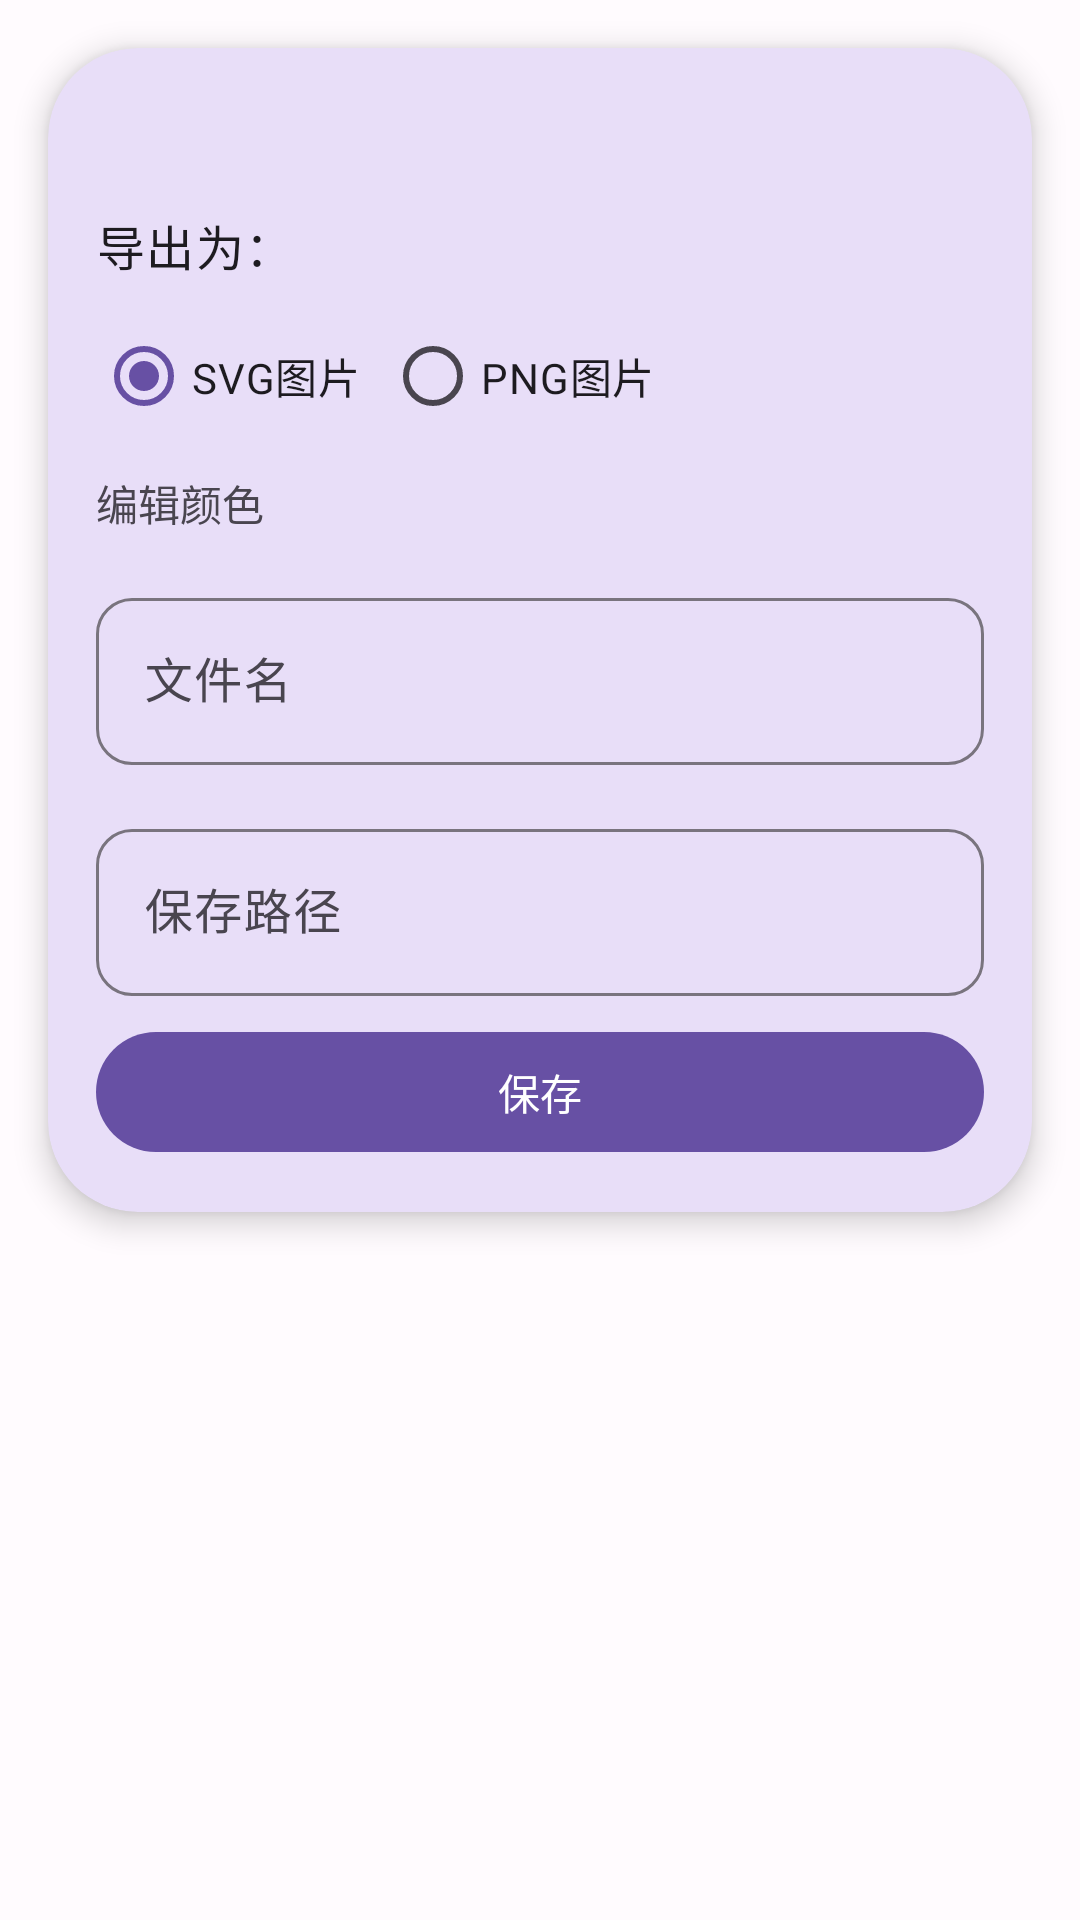

Reconstruct the res/layout file that produces this screen, plus the resources it refers to.
<!-- AndroidManifest.xml: application theme Theme.MaterialCodeTool -->
<!-- res/layout/dialog_ali_icon_save.xml -->
<?xml version="1.0" encoding="utf-8"?>
<LinearLayout xmlns:android="http://schemas.android.com/apk/res/android"
    android:layout_width="match_parent"
    android:layout_height="wrap_content"
    xmlns:app="http://schemas.android.com/apk/res-auto"
    android:orientation="vertical"
    android:id="@+id/rootView">

    <com.google.android.material.card.MaterialCardView
        android:layout_width="match_parent"
        android:layout_height="wrap_content"
        app:cardCornerRadius="@dimen/dp_30"
        app:strokeWidth="@dimen/dp_0"
        app:cardBackgroundColor="?attr/colorSecondaryContainer"
        android:layout_margin="@dimen/large"
        app:cardElevation="@dimen/dp_6">

        <androidx.core.widget.NestedScrollView
            android:layout_width="match_parent"
            android:layout_height="match_parent">

            <androidx.appcompat.widget.LinearLayoutCompat
                android:layout_width="match_parent"
                android:layout_height="wrap_content"
                android:orientation="vertical"
                android:gravity="center_horizontal"
                android:animateLayoutChanges="true"
                android:layout_margin="@dimen/large">

                <ImageView
                    android:layout_width="@dimen/dp_30"
                    android:layout_height="@dimen/dp_30"
                    android:id="@+id/icon"/>

                <com.google.android.material.textview.MaterialTextView
                    android:layout_width="match_parent"
                    android:layout_height="wrap_content"
                    android:text="@string/derive_to"
                    android:layout_marginTop="@dimen/small"
                    android:textAppearance="@style/TextAppearance.Material3.BodyLarge"/>

                <RadioGroup
                    android:layout_width="match_parent"
                    android:layout_height="wrap_content"
                    android:orientation="horizontal"
                    android:layout_marginTop="@dimen/small">

                    <com.google.android.material.radiobutton.MaterialRadioButton
                        android:layout_width="wrap_content"
                        android:layout_height="wrap_content"
                        android:checked="true"
                        android:text="@string/pic_svg"
                        android:id="@+id/svg"/>

                    <com.google.android.material.radiobutton.MaterialRadioButton
                        android:layout_width="wrap_content"
                        android:layout_height="wrap_content"
                        android:text="@string/pic_png"
                        android:id="@+id/png"
                        android:layout_marginStart="@dimen/small"/>

                    <com.google.android.material.radiobutton.MaterialRadioButton
                        android:layout_width="wrap_content"
                        android:layout_height="wrap_content"
                        android:text="@string/pic_vector"
                        android:id="@+id/vector"
                        android:visibility="gone"
                        android:layout_marginStart="@dimen/small"/>

                </RadioGroup>

                <com.google.android.material.textview.MaterialTextView
                    android:layout_width="match_parent"
                    android:layout_height="wrap_content"
                    android:layout_marginTop="@dimen/small"
                    android:text="@string/edit_color"
                    android:id="@+id/color_edit"/>

                <com.google.android.material.textfield.TextInputLayout
                    android:layout_width="match_parent"
                    android:layout_height="wrap_content"
                    android:hint="@string/file_name"
                    android:layout_marginTop="@dimen/large"
                    app:boxCornerRadiusTopStart="@dimen/medium"
                    app:boxCornerRadiusTopEnd="@dimen/medium"
                    app:boxCornerRadiusBottomStart="@dimen/medium"
                    app:boxCornerRadiusBottomEnd="@dimen/medium">

                    <com.google.android.material.textfield.TextInputEditText
                        android:layout_width="match_parent"
                        android:layout_height="wrap_content"
                        android:id="@+id/iconName"
                        android:singleLine="true"/>

                </com.google.android.material.textfield.TextInputLayout>

                <androidx.appcompat.widget.LinearLayoutCompat
                    android:layout_width="match_parent"
                    android:layout_height="wrap_content"
                    android:orientation="horizontal"
                    android:id="@+id/sizeLayout"
                    android:visibility="gone"
                    android:layout_marginTop="@dimen/small">

                    <com.google.android.material.textfield.TextInputLayout
                        android:layout_width="match_parent"
                        android:layout_height="wrap_content"
                        android:hint="@string/width"
                        android:layout_weight="1"
                        android:layout_marginEnd="@dimen/dp_4"
                        app:boxCornerRadiusTopStart="@dimen/medium"
                        app:boxCornerRadiusTopEnd="@dimen/medium"
                        app:boxCornerRadiusBottomStart="@dimen/medium"
                        app:boxCornerRadiusBottomEnd="@dimen/medium">

                        <com.google.android.material.textfield.TextInputEditText
                            android:layout_width="match_parent"
                            android:layout_height="wrap_content"
                            android:id="@+id/setWidth"
                            android:singleLine="true"
                            android:inputType="number"/>

                    </com.google.android.material.textfield.TextInputLayout>

                    <com.google.android.material.textfield.TextInputLayout
                        android:layout_width="match_parent"
                        android:layout_height="wrap_content"
                        android:hint="高"
                        android:layout_weight="1"
                        android:layout_marginStart="@dimen/dp_4"
                        app:boxCornerRadiusTopStart="@dimen/medium"
                        app:boxCornerRadiusTopEnd="@dimen/medium"
                        app:boxCornerRadiusBottomStart="@dimen/medium"
                        app:boxCornerRadiusBottomEnd="@dimen/medium">

                        <com.google.android.material.textfield.TextInputEditText
                            android:layout_width="match_parent"
                            android:layout_height="wrap_content"
                            android:id="@+id/setHeight"
                            android:singleLine="true"
                            android:inputType="number"/>

                    </com.google.android.material.textfield.TextInputLayout>

                </androidx.appcompat.widget.LinearLayoutCompat>

                <com.google.android.material.textfield.TextInputLayout
                    android:layout_width="match_parent"
                    android:layout_height="wrap_content"
                    android:hint="@string/save_path"
                    android:layout_marginTop="@dimen/large"
                    app:boxCornerRadiusTopStart="@dimen/medium"
                    app:boxCornerRadiusTopEnd="@dimen/medium"
                    app:boxCornerRadiusBottomStart="@dimen/medium"
                    app:boxCornerRadiusBottomEnd="@dimen/medium">

                    <com.google.android.material.textfield.TextInputEditText
                        android:layout_width="match_parent"
                        android:layout_height="wrap_content"
                        android:id="@+id/savePath"
                        android:singleLine="true"/>

                </com.google.android.material.textfield.TextInputLayout>

                <com.google.android.material.button.MaterialButton
                    android:layout_width="match_parent"
                    android:layout_height="wrap_content"
                    android:text="@string/save"
                    android:layout_marginTop="@dimen/small"
                    android:id="@+id/saveButton"/>

            </androidx.appcompat.widget.LinearLayoutCompat>

        </androidx.core.widget.NestedScrollView>

    </com.google.android.material.card.MaterialCardView>

</LinearLayout>
<!-- resources referenced by this layout -->
<resources>
  <dimen name="dp_0">0dp</dimen>
  <dimen name="dp_30">30dp</dimen>
  <dimen name="dp_4">4dp</dimen>
  <dimen name="dp_6">6dp</dimen>
  <dimen name="large">@dimen/dp_16</dimen>
  <dimen name="medium">@dimen/dp_12</dimen>
  <dimen name="small">@dimen/dp_8</dimen>
  <string name="derive_to">导出为：</string>
  <string name="edit_color">编辑颜色</string>
  <string name="file_name">文件名</string>
  <string name="pic_png">PNG图片</string>
  <string name="pic_svg">SVG图片</string>
  <string name="pic_vector">安卓矢量图</string>
  <string name="save">保存</string>
  <string name="save_path">保存路径</string>
  <string name="width">宽</string>
  <style name="Theme.MaterialCodeTool" parent="AppTheme">
          <item name="android:radioButtonStyle">@style/MaterialRadioBox</item>
      </style>
  <dimen name="dp_16">16dp</dimen>
  <dimen name="dp_12">12dp</dimen>
  <dimen name="dp_8">8dp</dimen>
  <style name="MaterialRadioBox" parent="Widget.Material3.CompoundButton.RadioButton">
          <item name="android:textColor">?android:attr/textColorPrimary</item>
          <item name="android:button">@drawable/radio_style</item>
          <item name="android:background">@null</item>
          <item name="android:paddingStart">0dp</item>
          <item name="android:paddingLeft">0dp</item>
          <item name="android:paddingTop">2dp</item>
          <item name="android:paddingBottom">2dp</item>
          <item name="android:textStyle">normal</item>
          <item name="android:textSize">14sp</item>
          <item name="android:fontFamily">sans-serif-medium</item>
      </style>
  <color name="md_theme_light_primary">#6750A4</color>
  <color name="md_theme_light_onPrimary">#FFFFFF</color>
  <color name="md_theme_light_primaryContainer">#EADDFF</color>
  <color name="md_theme_light_onPrimaryContainer">#21005D</color>
  <color name="md_theme_light_secondary">#625B71</color>
  <color name="md_theme_light_onSecondary">#FFFFFF</color>
  <color name="md_theme_light_secondaryContainer">#E8DEF8</color>
  <color name="md_theme_light_onSecondaryContainer">#1D192B</color>
  <color name="md_theme_light_tertiary">#7D5260</color>
  <color name="md_theme_light_onTertiary">#FFFFFF</color>
  <color name="md_theme_light_tertiaryContainer">#FFD8E4</color>
  <color name="md_theme_light_onTertiaryContainer">#31111D</color>
  <color name="md_theme_light_error">#B3261E</color>
  <color name="md_theme_light_onError">#FFFFFF</color>
  <color name="md_theme_light_errorContainer">#F9DEDC</color>
  <color name="md_theme_light_onErrorContainer">#410E0B</color>
  <color name="md_theme_light_outline">#79747E</color>
  <color name="md_theme_light_background">#FFFBFE</color>
  <color name="md_theme_light_onBackground">#1C1B1F</color>
  <color name="md_theme_light_surface">#FFFBFE</color>
  <color name="md_theme_light_onSurface">#1C1B1F</color>
  <color name="md_theme_light_surfaceVariant">#E7E0EC</color>
  <color name="md_theme_light_onSurfaceVariant">#49454F</color>
  <color name="md_theme_light_inverseSurface">#313033</color>
  <color name="md_theme_light_inverseOnSurface">#F4EFF4</color>
  <color name="md_theme_light_inversePrimary">#D0BCFF</color>
</resources>
